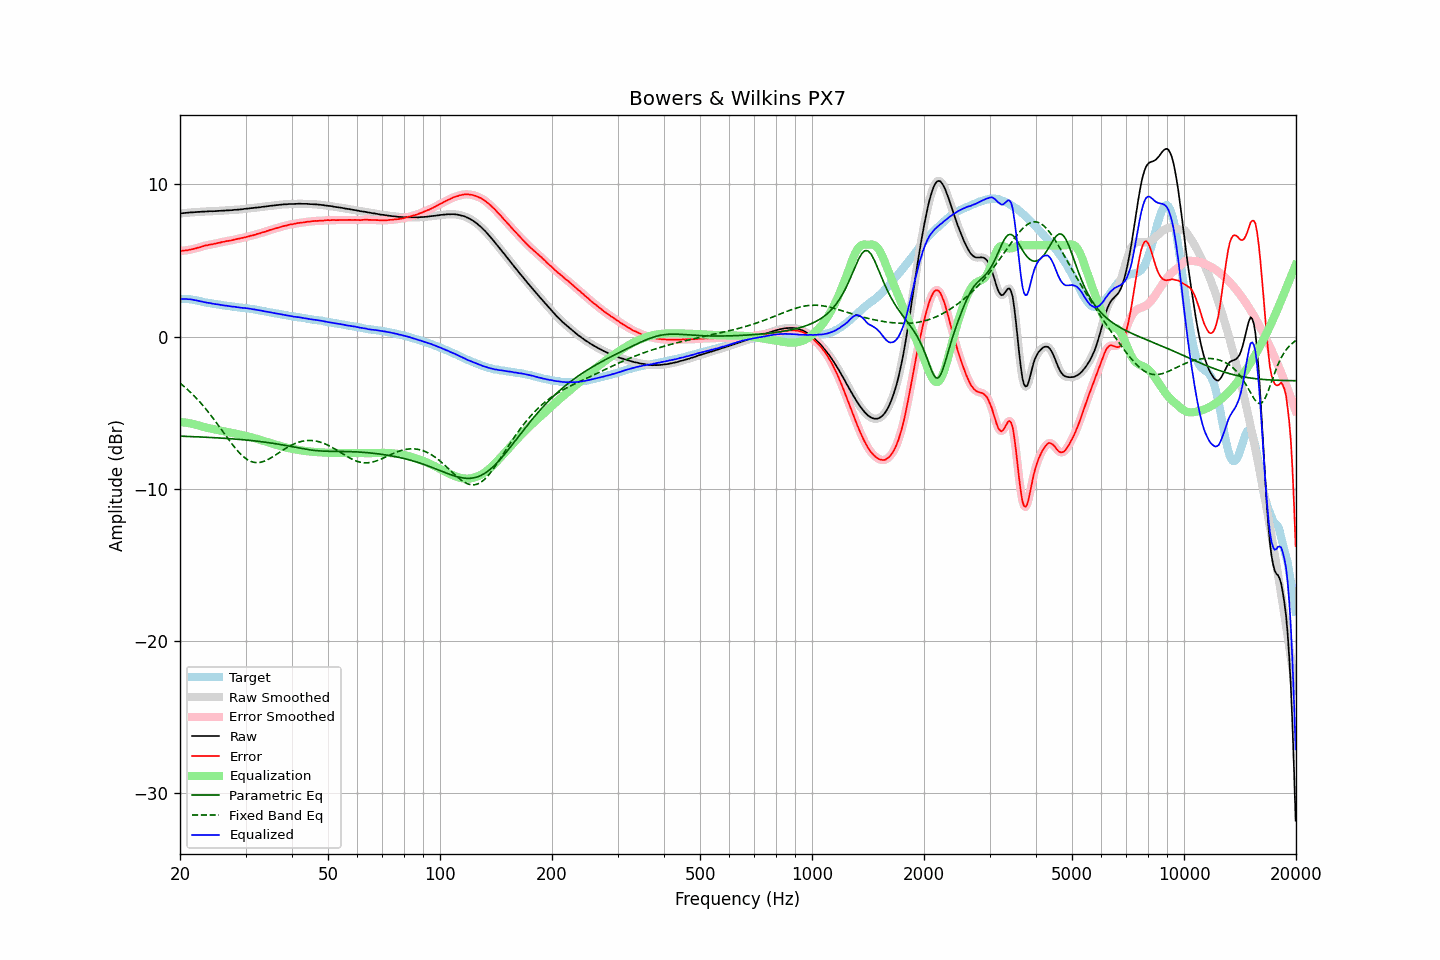

The data file committed next to this chart (first rows):
frequency, raw, error, smoothed, error_smoothed, equalization, parametric_eq, fixed_band_eq, equalized_raw, equalized_smoothed, target
20.00, 8.09, 5.63, 8.09, 5.63, -5.63, -6.55, -3.07, 2.47, 2.47, 2.47
20.20, 8.10, 5.64, 8.10, 5.63, -5.63, -6.56, -3.15, 2.47, 2.47, 2.47
20.40, 8.11, 5.65, 8.11, 5.64, -5.64, -6.56, -3.24, 2.47, 2.47, 2.47
20.61, 8.12, 5.66, 8.12, 5.65, -5.66, -6.56, -3.33, 2.47, 2.47, 2.47
20.81, 8.13, 5.67, 8.13, 5.67, -5.67, -6.57, -3.42, 2.46, 2.46, 2.47
21.02, 8.14, 5.68, 8.14, 5.68, -5.69, -6.57, -3.52, 2.46, 2.46, 2.47
21.23, 8.15, 5.71, 8.15, 5.70, -5.71, -6.58, -3.61, 2.45, 2.45, 2.45
21.44, 8.16, 5.73, 8.16, 5.73, -5.73, -6.58, -3.72, 2.44, 2.43, 2.44
21.66, 8.16, 5.75, 8.17, 5.75, -5.75, -6.58, -3.82, 2.41, 2.42, 2.42
21.87, 8.17, 5.78, 8.18, 5.78, -5.78, -6.59, -3.93, 2.40, 2.40, 2.40
22.09, 8.18, 5.80, 8.18, 5.80, -5.80, -6.59, -4.04, 2.38, 2.38, 2.39
22.31, 8.19, 5.84, 8.19, 5.83, -5.83, -6.60, -4.15, 2.36, 2.36, 2.35
22.54, 8.19, 5.86, 8.20, 5.86, -5.87, -6.60, -4.26, 2.33, 2.33, 2.34
22.76, 8.20, 5.89, 8.20, 5.89, -5.90, -6.61, -4.38, 2.31, 2.31, 2.31
22.99, 8.21, 5.93, 8.21, 5.93, -5.92, -6.61, -4.50, 2.29, 2.29, 2.28
23.22, 8.21, 5.96, 8.22, 5.96, -5.95, -6.62, -4.63, 2.26, 2.26, 2.25
23.45, 8.22, 5.99, 8.22, 5.99, -5.98, -6.62, -4.76, 2.24, 2.24, 2.23
23.69, 8.22, 6.00, 8.23, 6.01, -6.00, -6.63, -4.89, 2.22, 2.22, 2.22
23.92, 8.23, 6.03, 8.23, 6.03, -6.03, -6.63, -5.02, 2.21, 2.21, 2.20
24.16, 8.24, 6.05, 8.24, 6.05, -6.05, -6.64, -5.15, 2.19, 2.19, 2.19
24.40, 8.23, 6.06, 8.24, 6.07, -6.07, -6.64, -5.29, 2.16, 2.17, 2.17
24.65, 8.24, 6.09, 8.24, 6.09, -6.09, -6.65, -5.43, 2.15, 2.15, 2.15
24.89, 8.24, 6.11, 8.25, 6.11, -6.11, -6.66, -5.57, 2.13, 2.13, 2.13
25.14, 8.25, 6.13, 8.25, 6.14, -6.14, -6.66, -5.72, 2.12, 2.12, 2.12
25.39, 8.26, 6.16, 8.26, 6.16, -6.16, -6.67, -5.86, 2.10, 2.10, 2.10
25.65, 8.26, 6.17, 8.27, 6.18, -6.18, -6.68, -6.01, 2.08, 2.08, 2.09
25.91, 8.27, 6.21, 8.27, 6.21, -6.20, -6.68, -6.15, 2.07, 2.07, 2.06
26.16, 8.27, 6.23, 8.28, 6.23, -6.23, -6.69, -6.30, 2.05, 2.05, 2.05
26.43, 8.28, 6.25, 8.28, 6.25, -6.25, -6.70, -6.45, 2.04, 2.04, 2.04
26.69, 8.29, 6.28, 8.29, 6.27, -6.27, -6.70, -6.59, 2.03, 2.02, 2.02
26.96, 8.29, 6.29, 8.30, 6.29, -6.29, -6.71, -6.74, 2.01, 2.01, 2.01
27.23, 8.30, 6.31, 8.30, 6.31, -6.31, -6.72, -6.88, 1.99, 1.99, 2.00
27.50, 8.30, 6.32, 8.31, 6.33, -6.33, -6.73, -7.02, 1.97, 1.98, 1.99
27.77, 8.31, 6.35, 8.32, 6.35, -6.35, -6.73, -7.16, 1.96, 1.96, 1.96
28.05, 8.33, 6.38, 8.33, 6.38, -6.37, -6.74, -7.29, 1.96, 1.95, 1.95
28.33, 8.33, 6.40, 8.34, 6.40, -6.40, -6.75, -7.42, 1.94, 1.94, 1.93
28.62, 8.34, 6.42, 8.35, 6.42, -6.42, -6.76, -7.54, 1.92, 1.93, 1.92
28.90, 8.35, 6.44, 8.35, 6.44, -6.44, -6.77, -7.65, 1.91, 1.91, 1.91
29.19, 8.36, 6.47, 8.36, 6.47, -6.47, -6.78, -7.76, 1.90, 1.90, 1.89
29.48, 8.37, 6.49, 8.38, 6.49, -6.49, -6.79, -7.86, 1.88, 1.89, 1.89
29.78, 8.39, 6.52, 8.39, 6.51, -6.52, -6.80, -7.95, 1.88, 1.87, 1.88
30.08, 8.40, 6.54, 8.40, 6.54, -6.54, -6.81, -8.03, 1.86, 1.86, 1.87
30.38, 8.41, 6.57, 8.42, 6.57, -6.57, -6.82, -8.10, 1.85, 1.85, 1.85
30.68, 8.42, 6.59, 8.43, 6.59, -6.59, -6.83, -8.16, 1.83, 1.83, 1.84
30.99, 8.44, 6.63, 8.44, 6.62, -6.62, -6.84, -8.21, 1.82, 1.82, 1.81
31.30, 8.44, 6.64, 8.45, 6.65, -6.65, -6.85, -8.24, 1.80, 1.80, 1.80
31.61, 8.46, 6.67, 8.46, 6.68, -6.68, -6.86, -8.27, 1.79, 1.79, 1.79
31.93, 8.47, 6.70, 8.47, 6.71, -6.71, -6.87, -8.29, 1.77, 1.77, 1.77
32.24, 8.48, 6.75, 8.48, 6.74, -6.74, -6.88, -8.29, 1.75, 1.75, 1.74
32.57, 8.49, 6.77, 8.49, 6.77, -6.77, -6.90, -8.29, 1.73, 1.73, 1.73
32.89, 8.50, 6.79, 8.51, 6.80, -6.80, -6.91, -8.27, 1.71, 1.71, 1.72
33.22, 8.52, 6.84, 8.52, 6.83, -6.83, -6.92, -8.25, 1.69, 1.69, 1.68
33.55, 8.53, 6.86, 8.53, 6.86, -6.87, -6.93, -8.21, 1.67, 1.67, 1.67
33.89, 8.54, 6.89, 8.55, 6.90, -6.90, -6.95, -8.17, 1.65, 1.65, 1.65
34.23, 8.56, 6.93, 8.56, 6.93, -6.93, -6.96, -8.13, 1.63, 1.63, 1.63
34.57, 8.57, 6.97, 8.58, 6.97, -6.97, -6.98, -8.07, 1.61, 1.61, 1.61
34.92, 8.59, 7.01, 8.59, 7.00, -7.00, -6.99, -8.02, 1.60, 1.59, 1.59
35.27, 8.60, 7.03, 8.60, 7.03, -7.03, -7.01, -7.95, 1.57, 1.57, 1.57
35.62, 8.61, 7.06, 8.62, 7.06, -7.06, -7.03, -7.89, 1.55, 1.55, 1.55
35.97, 8.62, 7.09, 8.63, 7.09, -7.10, -7.04, -7.82, 1.53, 1.53, 1.53
... 635 more rows
